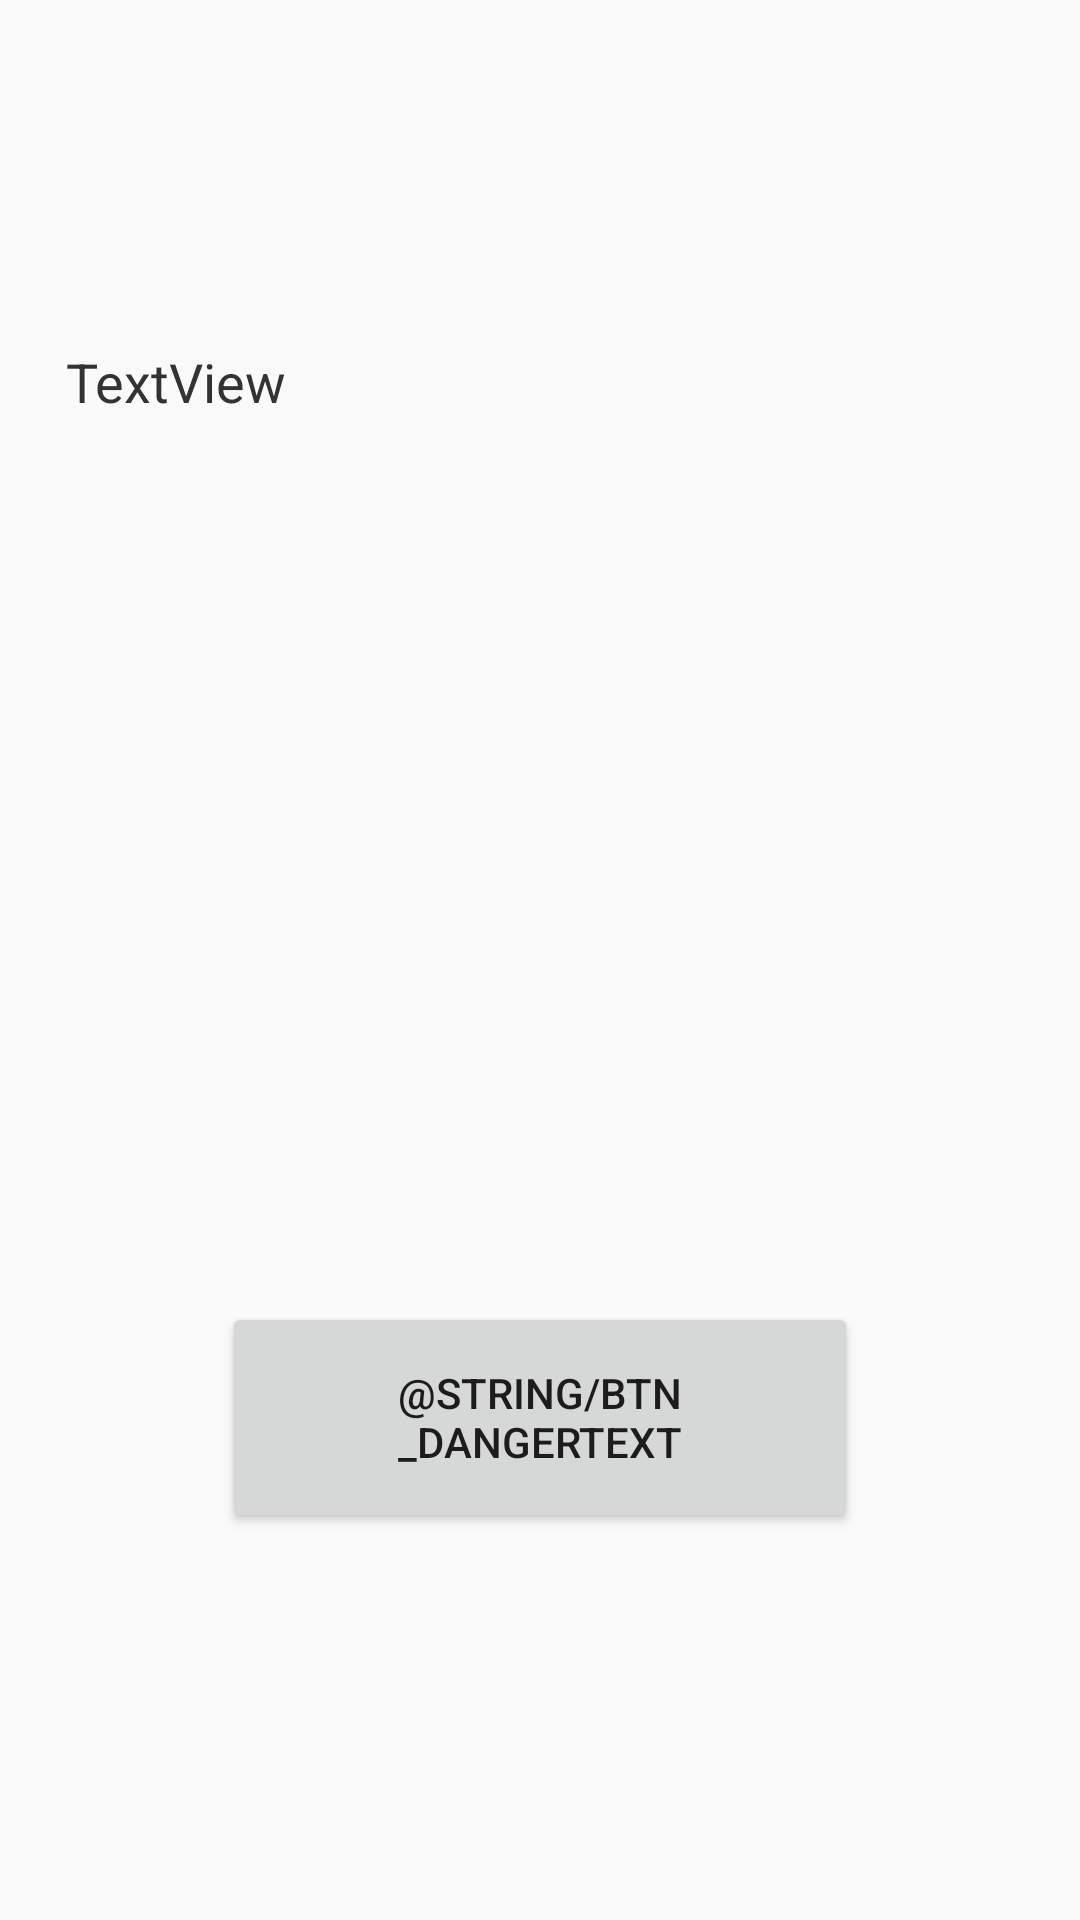

Layout XML and referenced resources for this Android screen:
<!-- AndroidManifest.xml: application theme AppTheme -->
<!-- res/layout/location_fragment.xml -->
<?xml version="1.0" encoding="utf-8"?>
<RelativeLayout xmlns:android="http://schemas.android.com/apk/res/android"
    android:layout_width="match_parent" android:layout_height="match_parent">

    <TextView
        android:id="@+id/tv_location"
        android:layout_width="324dp"
        android:layout_height="wrap_content"
        android:layout_alignParentStart="true"
        android:layout_alignParentTop="true"
        android:layout_marginStart="22dp"
        android:layout_marginTop="115dp"
        android:text="TextView"
        android:textColor="#333"
        android:textSize="18sp" />

    <Button
        android:id="@+id/btn_alert"
        android:layout_width="212dp"
        android:layout_height="77dp"
        android:layout_alignParentBottom="true"
        android:layout_centerHorizontal="true"
        android:layout_marginBottom="129dp"
        android:layout_alignBottom="@+id/tv_location"
        android:text="@string/btn_dangerText" />
</RelativeLayout>
<!-- resources referenced by this layout -->
<resources>
  <style name="AppTheme" parent="Theme.AppCompat.Light.NoActionBar">
          
          <item name="colorPrimary">@color/colorPrimary</item>
          <item name="colorPrimaryDark">@color/colorPrimaryDark</item>
          <item name="colorAccent">@color/colorAccent</item>
      </style>
  <color name="colorPrimary">#c31432</color>
  <color name="colorPrimaryDark">#fd264b</color>
  <color name="colorAccent">#000</color>
</resources>
